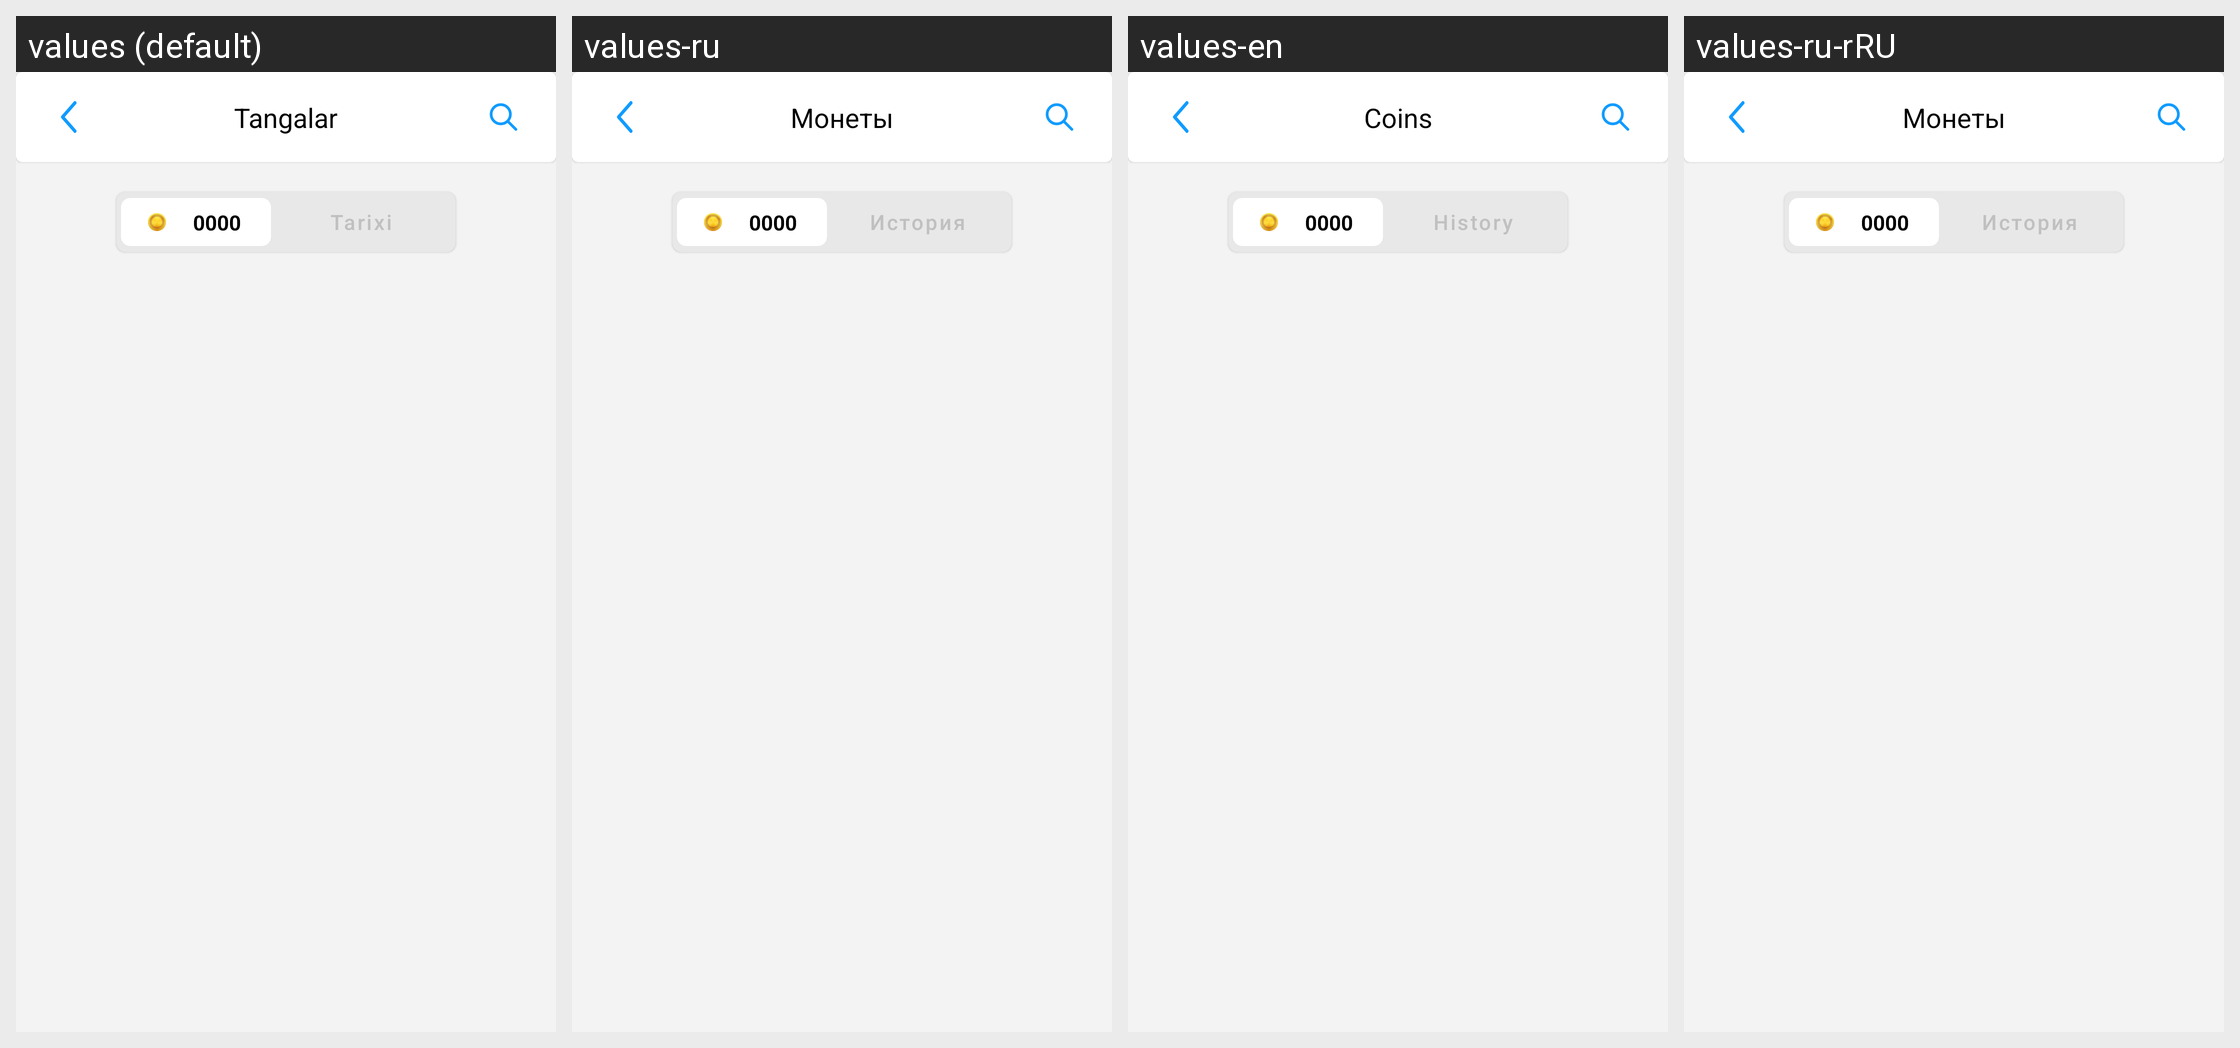

The Android screen above is rendered under several locales of the same app. Produce the string resources it draws, with the default and per-locale values.
Android screen res/layout/activity_tanggalar.xml rendered under 4 locales, left to right: values (default), values-ru, values-en, values-ru-rRU. Device: Nexus 5 (rendered at 1080×1920; each locale shown at half size, 540×960, under a caption strip naming it); theme Theme.EKengash.
Strings drawn on this screen, with the default value and each locale's value (text and hints the layout hard-codes, and strings that could not be matched under every locale, appear in the picture but are not listed):

tangalar
  values: Tangalar
  values-ru: Монеты
  values-en: Coins
  values-ru-rRU: Монеты  [from values-ru]

tarixi
  values: Tarixi
  values-ru: История
  values-en: History
  values-ru-rRU: История  [from values-ru]
